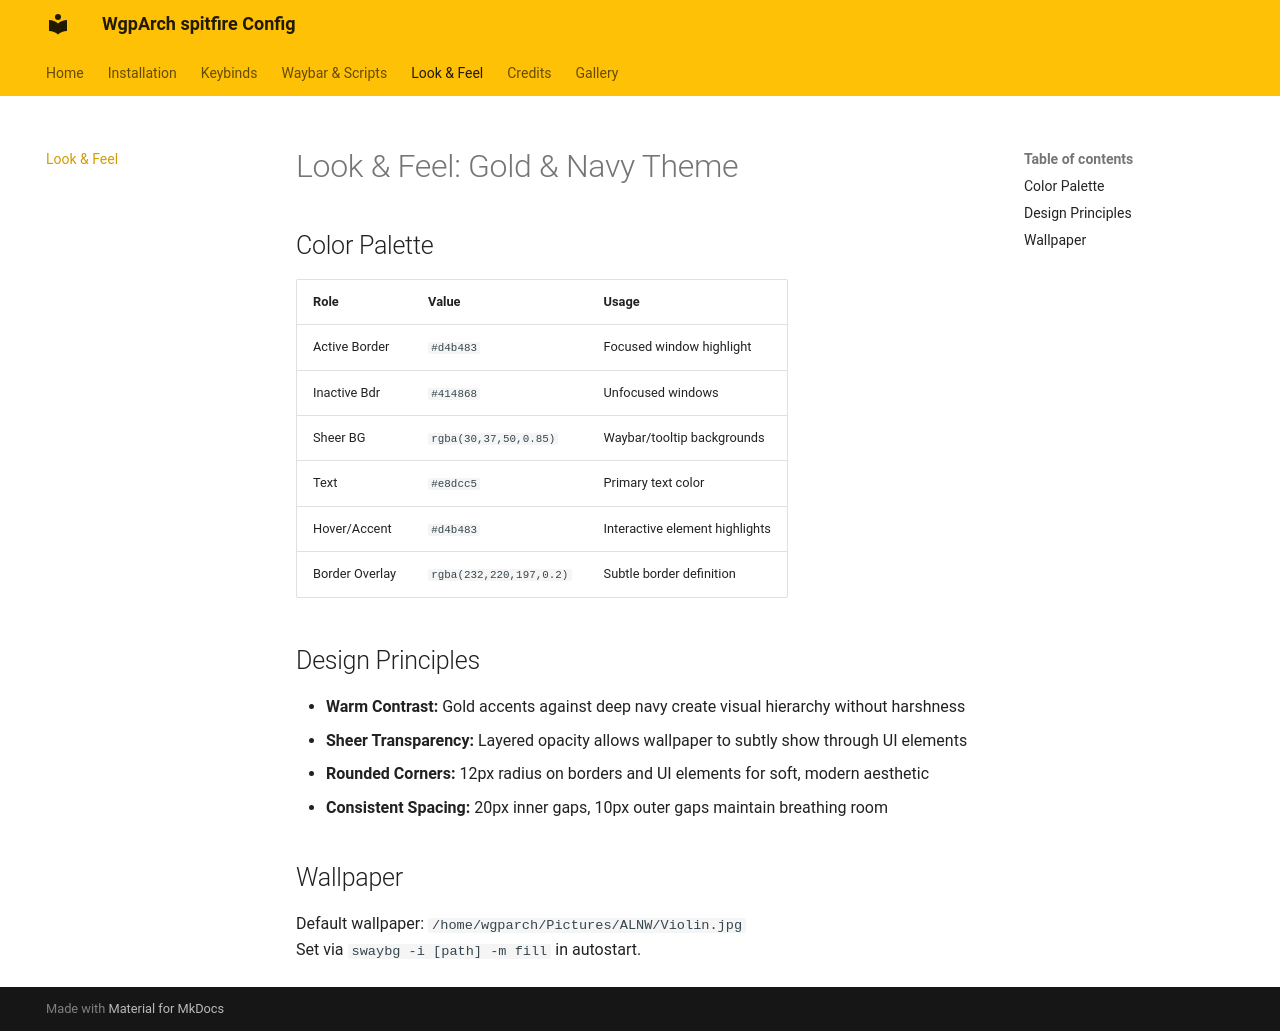

repository: WgpArch/spitfire · page: theming/index.html · generator: mkdocs

# Look & Feel: Gold & Navy Theme

## Color Palette

| Role          | Value                  | Usage                          |
| ------------- | ---------------------- | ------------------------------ |
| Active Border | `#d4b483`              | Focused window highlight       |
| Inactive Bdr  | `#414868`              | Unfocused windows              |
| Sheer BG      | `rgba(30,37,50,0.85)`  | Waybar/tooltip backgrounds     |
| Text          | `#e8dcc5`              | Primary text color             |
| Hover/Accent  | `#d4b483`              | Interactive element highlights |
| Border Overlay| `rgba(232,220,197,0.2)`| Subtle border definition       |

## Design Principles

-   **Warm Contrast:** Gold accents against deep navy create visual hierarchy without harshness
-   **Sheer Transparency:** Layered opacity allows wallpaper to subtly show through UI elements
-   **Rounded Corners:** 12px radius on borders and UI elements for soft, modern aesthetic
-   **Consistent Spacing:** 20px inner gaps, 10px outer gaps maintain breathing room

## Wallpaper

Default wallpaper: `/home/wgparch/Pictures/ALNW/Violin.jpg`  
Set via `swaybg -i [path] -m fill` in autostart.
